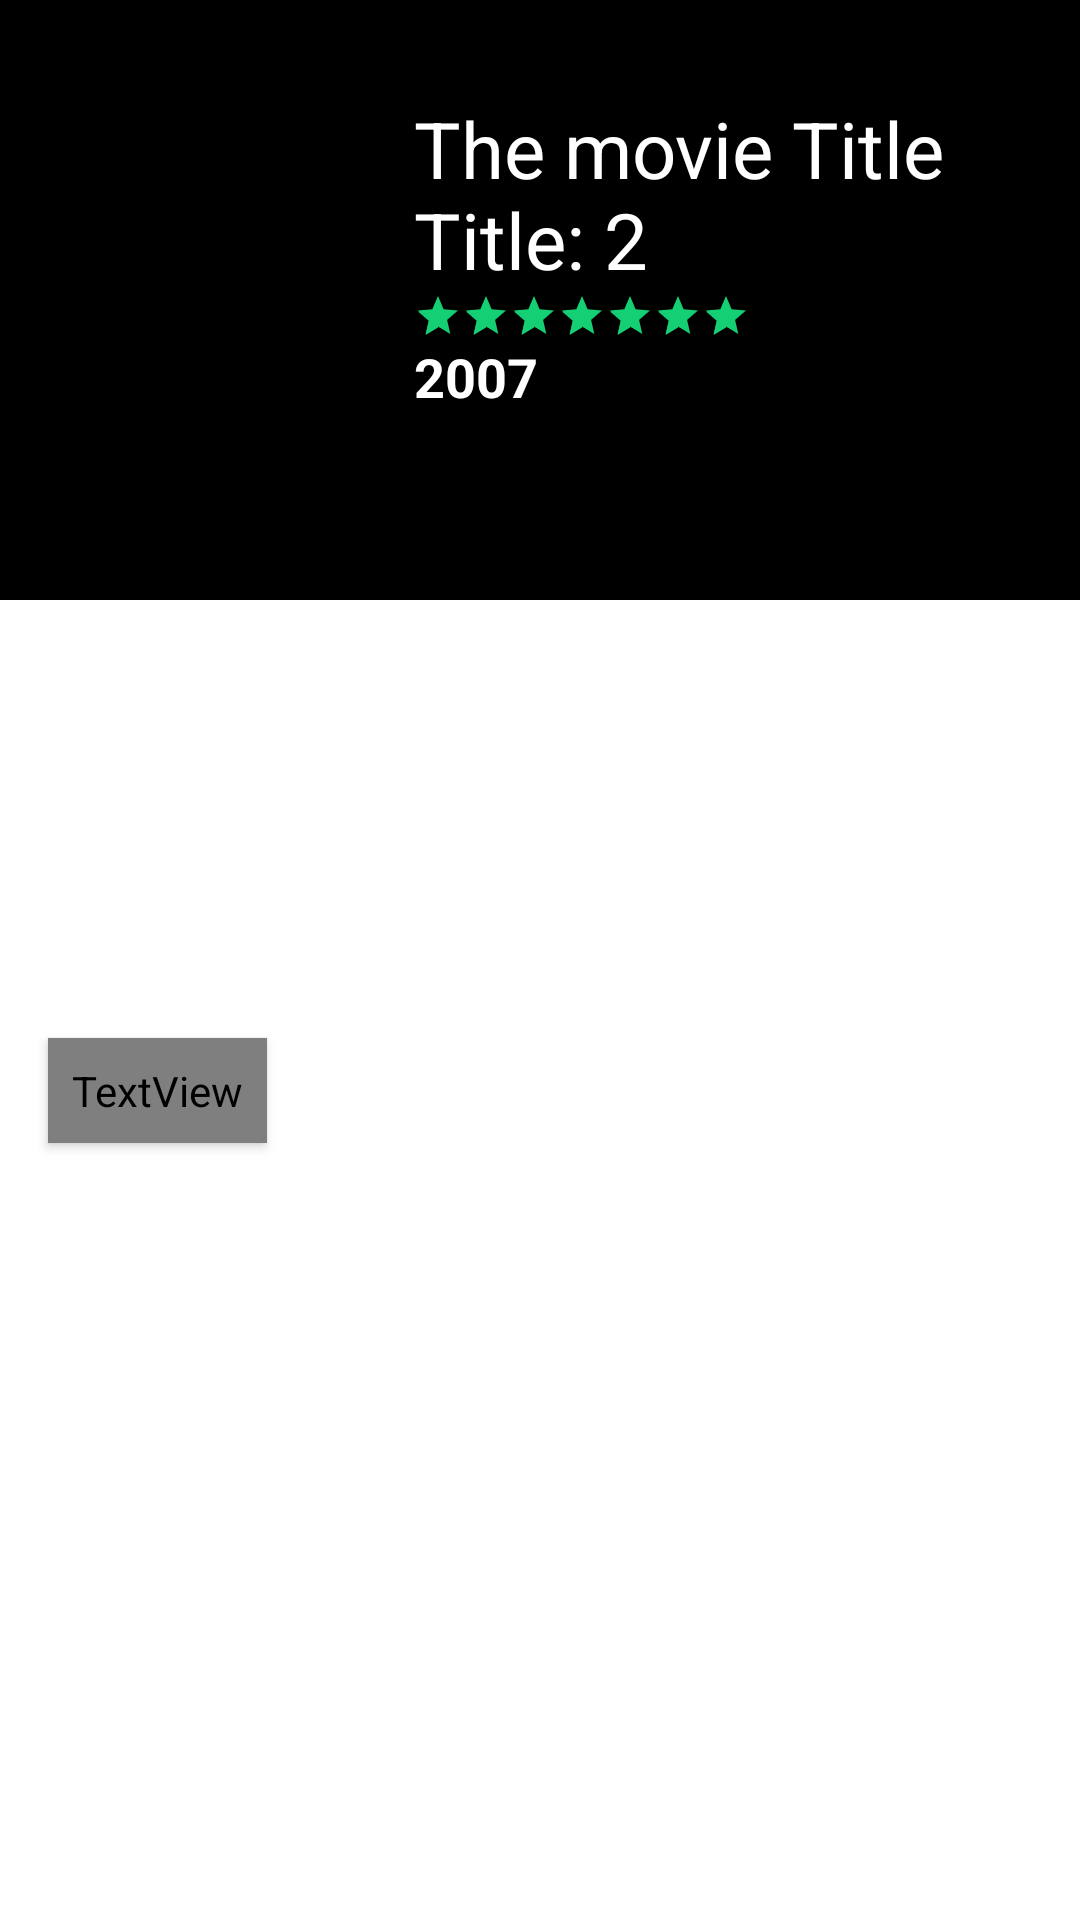

Write the Android layout XML for this screen, with the resource values it uses.
<!-- AndroidManifest.xml: application theme AppTheme -->
<!-- res/layout/detail_content_scrolling.xml -->
<?xml version="1.0" encoding="utf-8"?>
<androidx.core.widget.NestedScrollView xmlns:android="http://schemas.android.com/apk/res/android"
    xmlns:app="http://schemas.android.com/apk/res-auto"
    xmlns:tools="http://schemas.android.com/tools"
    android:layout_width="match_parent"
    android:layout_height="match_parent"
    app:layout_behavior="@string/appbar_scrolling_view_behavior"
    tools:showIn="@layout/detail_fragment_scrolling">
    <LinearLayout
        android:layout_width="match_parent"
        android:layout_height="match_parent"
        android:orientation="vertical">

        <RelativeLayout
            android:layout_width="match_parent"
            android:layout_height="200dp"
            android:id="@+id/relative"
            android:background="#000000">

            <ImageView
                android:id="@+id/poster"
                android:layout_width="120dp"
                android:layout_height="180dp"
                android:layout_marginStart="10dp"
                android:layout_marginTop="10dp"
                android:layout_marginBottom="10dp"
                android:scaleType="centerCrop"

                app:layout_anchorGravity="bottom|start"
                app:layout_collapseMode="pin" />

            <TextView
                android:layout_width="wrap_content"
                android:layout_height="wrap_content"
                android:id="@+id/detail_title"
                android:layout_toRightOf="@id/poster"
                android:layout_marginTop="32dp"
                android:layout_marginStart="8dp"
                android:textSize="26sp"
                android:textColor="#FFFF"
                android:text="The movie Title Title: 2"/>

            <RatingBar
                android:id="@+id/detail_rate"
                android:layout_width="wrap_content"
                android:layout_height="wrap_content"
                android:numStars="10"
                android:rating="7"
                style="@android:style/Widget.DeviceDefault.Light.RatingBar.Small"
                android:layout_marginStart="8dp"
                android:layout_below="@id/detail_title"
                android:layout_toRightOf="@id/poster"/>


            <TextView
                android:layout_width="wrap_content"
                android:layout_height="wrap_content"
                android:id="@+id/detail_date"
                android:textStyle="bold"
                android:textColor="#FFFF"
                android:textSize="18dp"
                android:text="2007"
                android:layout_below="@id/detail_rate"
                android:layout_toRightOf="@id/poster"
                android:layout_marginStart="8dp"/>

        </RelativeLayout>

        <androidx.recyclerview.widget.RecyclerView
            android:paddingVertical="4dp"
            android:layout_width="match_parent"
            android:layout_height="130dp"
            android:id="@+id/rv_video_trailer"
            android:background="@color/blck">

        </androidx.recyclerview.widget.RecyclerView>


        <TextView
            android:padding="8dp"
            android:id="@+id/detail_overview"
            android:layout_width="wrap_content"
            android:layout_height="wrap_content"
            android:textColor="@color/blck"
            android:textSize="18sp"
            android:background="@color/wihte"
            android:elevation="2dp"
            android:layout_margin="@dimen/text_margin" />

    </LinearLayout>


</androidx.core.widget.NestedScrollView>
<!-- res/layout/detail_fragment_scrolling.xml (included above) -->
<?xml version="1.0" encoding="utf-8"?>
<androidx.coordinatorlayout.widget.CoordinatorLayout xmlns:android="http://schemas.android.com/apk/res/android"
    xmlns:app="http://schemas.android.com/apk/res-auto"
    xmlns:tools="http://schemas.android.com/tools"
    android:layout_width="match_parent"
    android:layout_height="match_parent"
    android:background="#ffffff"
    android:fitsSystemWindows="true">

    <com.google.android.material.appbar.AppBarLayout
        android:id="@+id/app_bar"
        android:layout_width="match_parent"
        android:layout_height="@dimen/app_bar_height"
        android:fitsSystemWindows="true">



        <com.google.android.material.appbar.CollapsingToolbarLayout
            android:id="@+id/toolbar_layout"
            android:layout_width="match_parent"
            android:layout_height="match_parent"
            android:fitsSystemWindows="true"
            app:contentScrim="?attr/colorPrimary"
            app:layout_scrollFlags="scroll|enterAlwaysCollapsed"
            app:toolbarId="@+id/toolbar">

            <androidx.appcompat.widget.Toolbar
                android:id="@+id/toolbar"
                android:layout_width="match_parent"
                android:layout_height="?attr/actionBarSize"
                app:title="   "
                app:layout_collapseMode="pin" />


            <LinearLayout
                android:layout_width="match_parent"
                android:layout_height="wrap_content"
                android:orientation="vertical">

                <ImageView
                    android:id="@+id/backdrop"
                    android:layout_width="match_parent"
                    android:layout_height="250dp"
                    android:scaleType="centerCrop"

                    android:fitsSystemWindows="true"
                    android:foreground="@drawable/grad"
                    app:layout_collapseMode="parallax" />

            </LinearLayout>


        </com.google.android.material.appbar.CollapsingToolbarLayout>

    </com.google.android.material.appbar.AppBarLayout>

    <include layout="@layout/detail_content_scrolling" />

    <com.google.android.material.floatingactionbutton.FloatingActionButton
        android:id="@+id/fab"
        android:layout_width="wrap_content"
        android:layout_height="wrap_content"
        android:backgroundTint="@color/colorAccent"
        android:layout_margin="@dimen/fab_margin"
        app:layout_anchor="@id/app_bar"
        app:layout_anchorGravity="bottom|end"
        app:srcCompat="@android:drawable/star_big_off" />





</androidx.coordinatorlayout.widget.CoordinatorLayout>
<!-- resources referenced by this layout -->
<resources>
  <color name="colorAccent">#15CF74</color>
  <dimen name="app_bar_height">250dp</dimen>
  <dimen name="fab_margin">16dp</dimen>
  <dimen name="text_margin">16dp</dimen>
  <!-- drawable grad (drawable-v24) -->
  <?xml version="1.0" encoding="utf-8"?>
  <shape android:shape="rectangle"
      xmlns:android="http://schemas.android.com/apk/res/android">
  
      <gradient android:startColor="#000000"
          android:endColor="#00FFFFFF"
          android:angle="90"/>
      <corners
          android:radius="0dp"/>
  
  </shape>
  <style name="AppTheme" parent="Theme.MaterialComponents.Light.NoActionBar">
          
          <item name="colorPrimary">@color/colorPrimary</item>
          <item name="colorPrimaryDark">@color/colorPrimaryDark</item>
          <item name="colorAccent">@color/colorAccent</item>
          <item name="materialAlertDialogTheme">
              @style/ThemeOverlay.MaterialComponents.MaterialAlertDialog
          </item>
      </style>
  <color name="colorPrimary">#3C4B47</color>
  <color name="colorPrimaryDark">#000000</color>
</resources>
